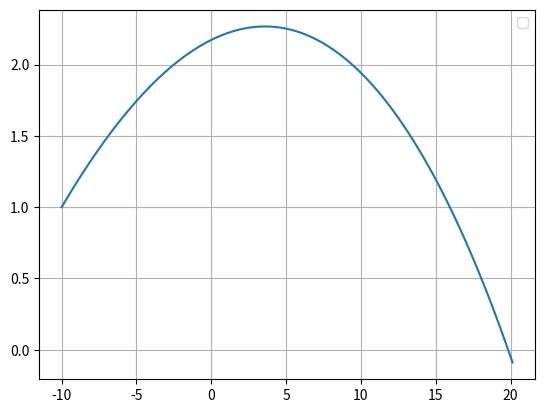

Here is the Python script that generated this plot:
    # -*- coding: utf-8 -*-
"""
Created on Mon May  2 16:14:56 2022

@author: draki
"""
#mesma coisa que o anterior so muda o Wz
import matplotlib.pyplot as plt
import numpy as np

dt = 0.01
m = 57/1000
r = 67/2000
area = np.pi*r**2
PAr = 1.225
TerminalVel = 100*1000/3600
t = np.arange(0,5+dt, dt)
g = -9.8
ang0 = 10/180*np.pi
v0 = 130*1000/3600

D = -g /TerminalVel**2
CMag = 0.5*PAr*r*area/m

Wz = -100

Rx = np.zeros(t.size)
Ry = np.zeros(t.size)
Rz = np.zeros(t.size)

Rx[0] = -10
Ry[0] = 1



Vx = np.zeros(t.size)
Vy = np.zeros(t.size)
Vz = np.zeros(t.size)

Vx[0] = v0*np.cos(ang0)
Vy[0] = v0*np.sin(ang0)
Vz[0] = 0.0

for i in range(t.size-1):
    vAbs = np.sqrt(Vx[i]**2+Vy[i]**2+Vz[i]**2)
    
    Amx = -CMag * Wz * Vy[i]
    Amy = CMag * Wz * Vx[i]
    
    Ax = -D*vAbs*Vx[i] + Amx
    Ay =  g -D*vAbs*Vy[i] + Amy
    Az =  -D*vAbs*Vz[i]

    
    Vx[i+1] = Vx[i]+ Ax*dt
    Vy[i+1] = Vy[i]+ Ay*dt
    Vz[i+1] = Vz[i]+ Az*dt
    
    Rx[i+1] = Rx[i] + Vx[i]*dt
    Ry[i+1] = Ry[i] + Vy[i]*dt
    Rz[i+1] = Rz[i] + Vz[i]*dt
    
    if(Ry[i] < 0):
        break;

t = t[:i+2]
Rx = Rx[:i+2]
Ry = Ry[:i+2]
Rz = Rz[:i+2]
Vx = Vx[:i+2]
Vy = Vy[:i+2]
Vz = Vz[:i+2]

#plt.plot(t,Rx, label="X")
#plt.plot(t,Ry, label="Y")
#plt.plot(t,Rz, label="Z")
plt.plot(Rx,Ry)
plt.legend()
plt.grid()
plt.show()

aux = np.argmin(abs(Ry[-2:]))
tsolosi = t[-2:][aux]
xsolosi = Rx[-2:][aux]

print("SEM RES")
print("Instante de altura máxima")
print(t[np.where(Ry == np.amax(Ry))])
print("Altura máxima")
print(np.amax(Ry))
print("Instante de regresso ao solo")
print(tsolosi)
print("Maximo alcançe")
print(xsolosi)
